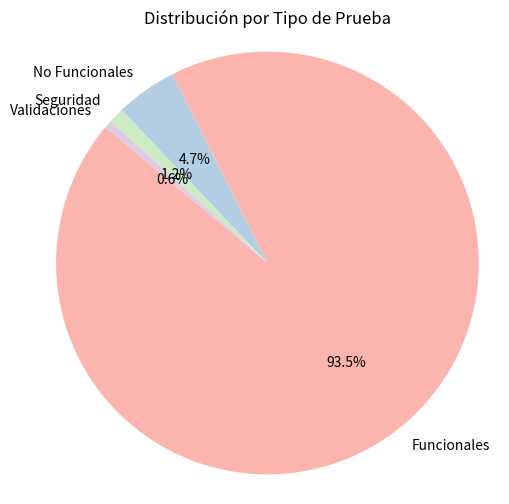
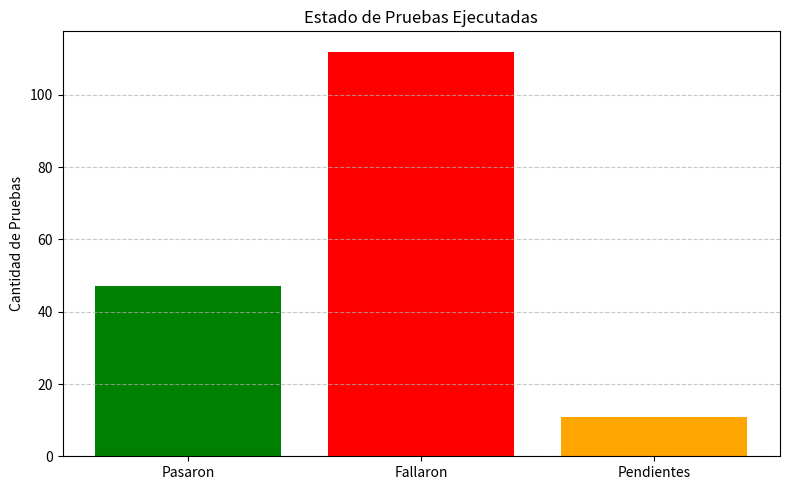

Generate these figures, in order, with matplotlib:
import matplotlib.pyplot as plt

# Datos
tipos = ['Funcionales', 'No Funcionales', 'Seguridad', 'Validaciones']
valores = [159, 8, 2, 1]

# Gráfico
plt.figure(figsize=(6, 6))
plt.pie(valores, labels=tipos, autopct='%1.1f%%', startangle=140, colors=plt.cm.Pastel1.colors)
plt.title('Distribución por Tipo de Prueba')
plt.axis('equal')  # Círculo perfecto
plt.show()



# Datos
estados = ['Pasaron', 'Fallaron', 'Pendientes']
cantidad = [47, 112, 11]

# Gráfico
plt.figure(figsize=(8, 5))
plt.bar(estados, cantidad, color=['green', 'red', 'orange'])
plt.title('Estado de Pruebas Ejecutadas')
plt.ylabel('Cantidad de Pruebas')
plt.grid(axis='y', linestyle='--', alpha=0.7)
plt.tight_layout()
plt.show()
